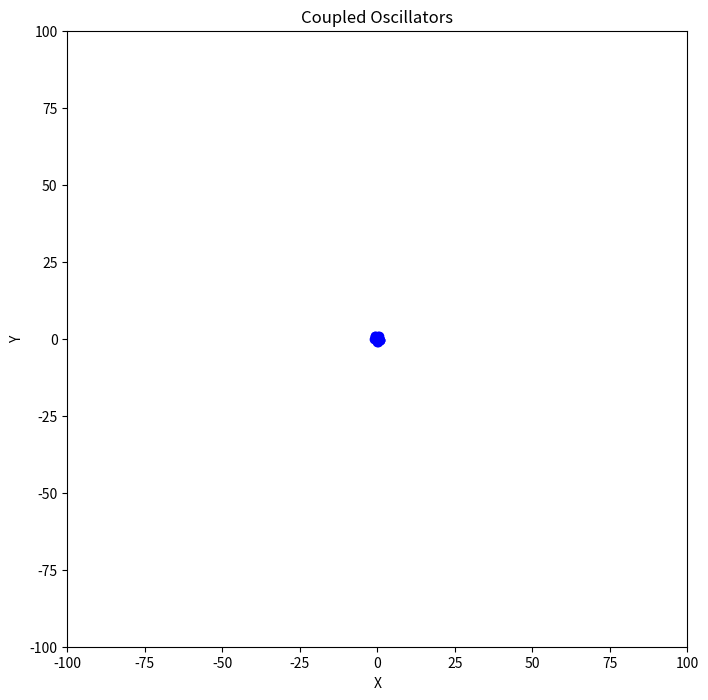

Here is the Python script that generated this plot:
import numpy as np
import matplotlib.pyplot as plt
from matplotlib.animation import FuncAnimation

# Define the Kuramoto model parameters
N = 10  # Number of oscillators
K = 0.0001  # Coupling strength
w0 = 10.0  # Natural frequency

# Generate random initial phases between 0 and 2*pi
theta = np.random.uniform(low=0.0, high=2*np.pi, size=N)

def kuramoto(theta):
    dtheta = w0 + K/N * np.sum(np.sin(theta - theta[:, np.newaxis]), axis=1)
    theta = (theta + dtheta*dt) % (2*np.pi)
    return theta

# Define the simulation time and time step
t_start = 0.0
t_end = 1000.0
dt = 10
t = np.arange(t_start, t_end, dt)

# Initialize the position and velocity of the oscillators
x = np.cos(theta)
y = np.sin(theta)
vx = np.zeros_like(theta)
vy = np.zeros_like(theta)

# Define the finite difference method function
def finite_diff(x, y, vx, vy, dt):
    ax = -K/N * np.sum(np.sin(x - x[:, np.newaxis]), axis=1)
    ay = K/N * np.sum(np.cos(y - y[:, np.newaxis]), axis=1)
    vx += ax * dt
    vy += ay * dt
    x += vx * dt
    y += vy * dt
    return x, y, vx, vy

# Define the animation function
def animate(i):
    global x, y, vx, vy
    x, y, vx, vy = finite_diff(x, y, vx, vy, dt)
    line.set_data(x, y)
    ax.relim()
    ax.autoscale_view()
    return line,

# Initialize the plot
fig, ax = plt.subplots(figsize=(8, 8))
ax.set_xlim(-100, 100)
ax.set_ylim(-100, 100)
#ax.set_aspect('equal')
ax.set_xlabel('X')
ax.set_ylabel('Y')
ax.set_title('Coupled Oscillators')
line, = ax.plot(x, y, 'bo')

# Create the animation
anim = FuncAnimation(fig, animate, frames=int((t_end-t_start)/dt), interval=10, blit=True)

plt.show()
